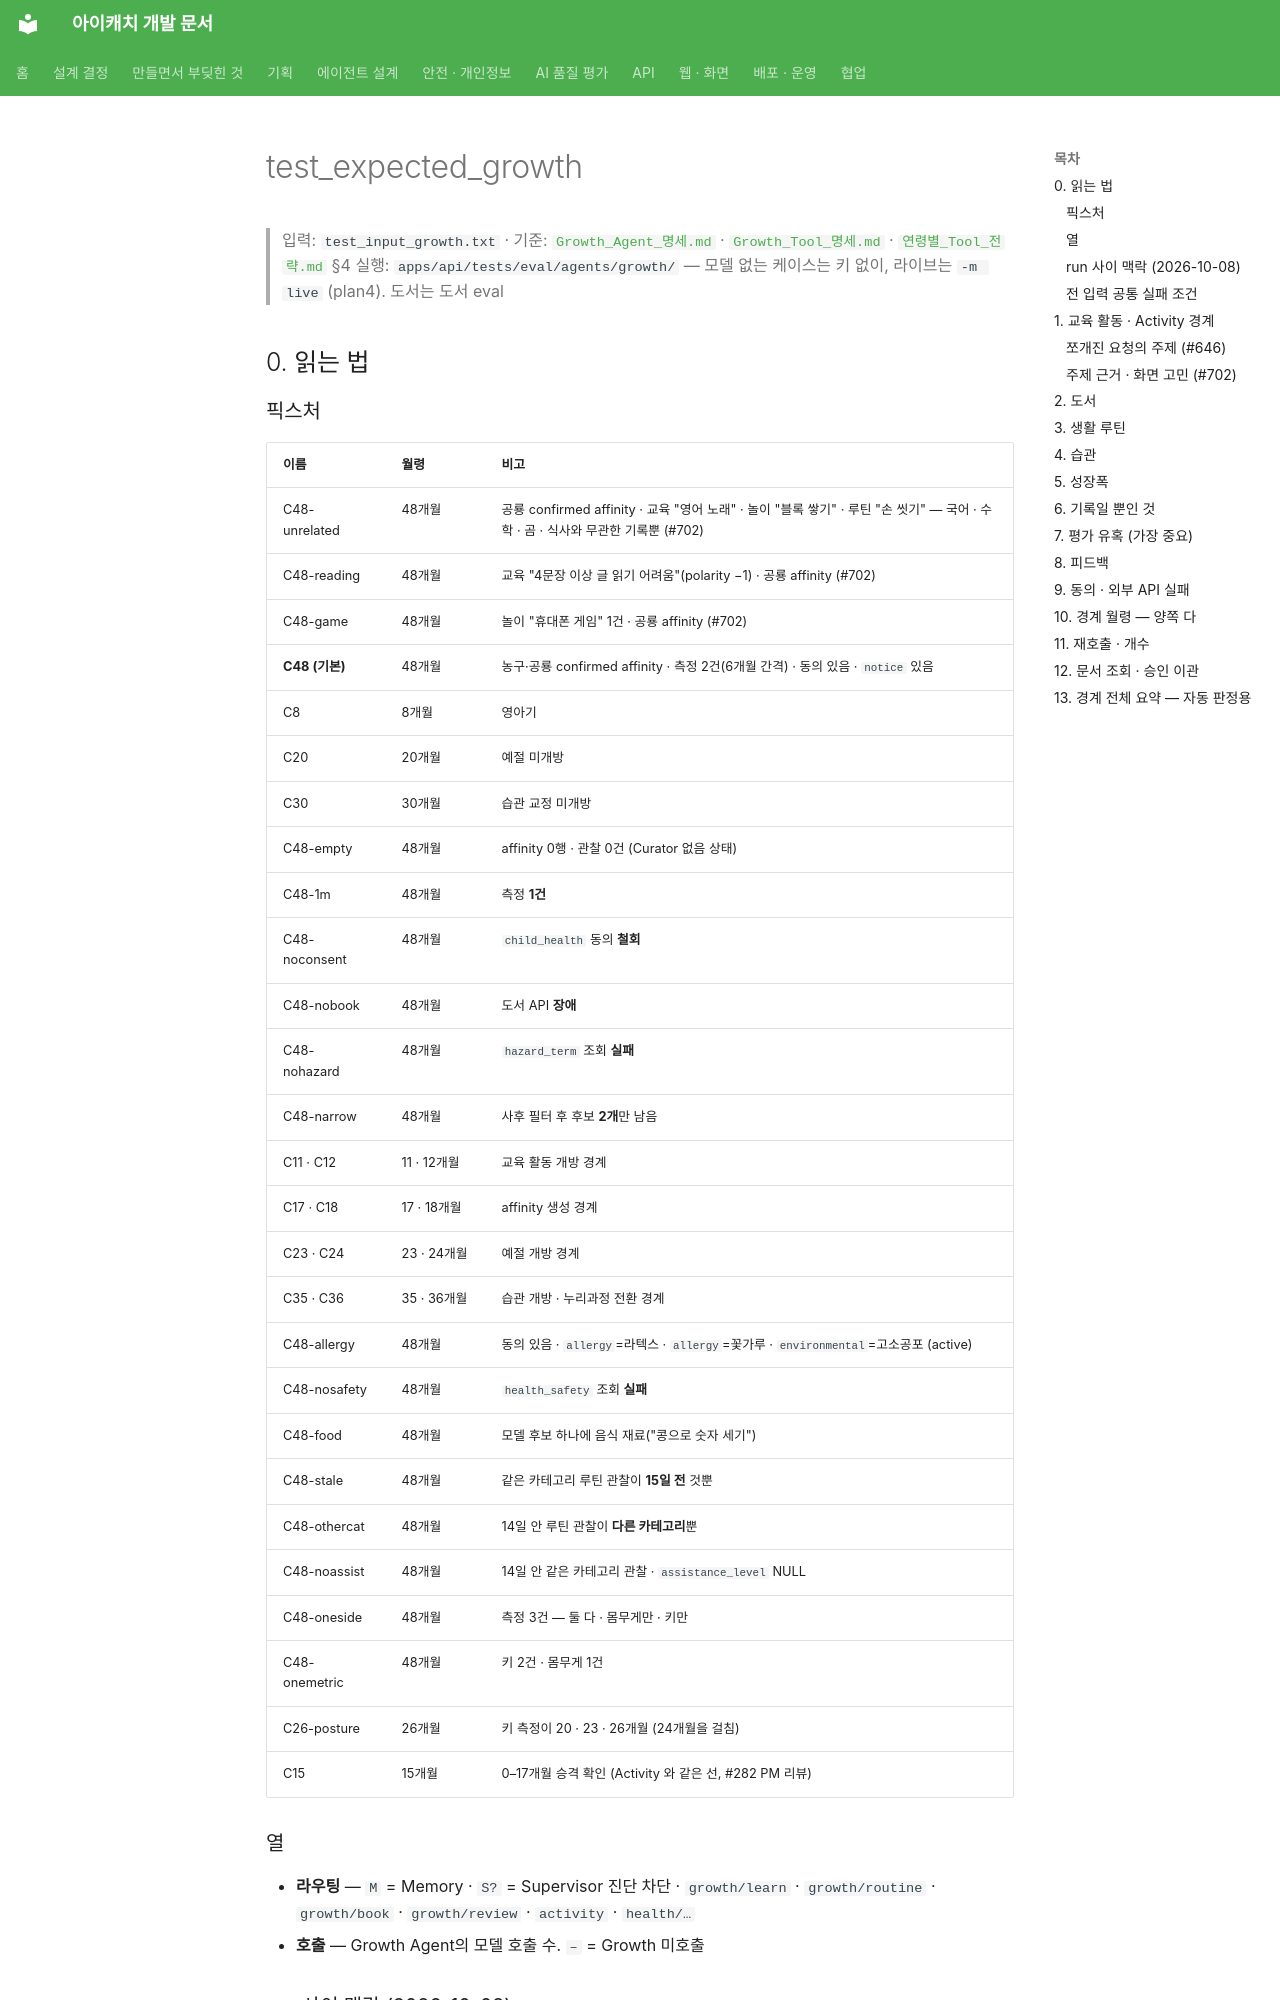

repository: kakaotechcampus-4/ktc4-pusan-3 · page: agents/growth/test_expected_growth/index.html · generator: mkdocs

# test_expected_growth

> 입력: `test_input_growth.txt` · 기준: [`Growth_Agent_명세.md`](Growth_Agent_명세.md) · [`Growth_Tool_명세.md`](Growth_Tool_명세.md) · [`연령별_Tool_전략.md`](../shared/연령별_Tool_전략.md) §4
> 실행: `apps/api/tests/eval/agents/growth/` — 모델 없는 케이스는 키 없이, 라이브는 `-m live` (plan4). 도서는 도서 eval

## 0. 읽는 법

### 픽스처

| 이름 | 월령 | 비고 |
| --- | --- | --- |
| C48-unrelated | 48개월 | 공룡 confirmed affinity · 교육 "영어 노래" · 놀이 "블록 쌓기" · 루틴 "손 씻기" — 국어 · 수학 · 곰 · 식사와 무관한 기록뿐 (#702) |
| C48-reading | 48개월 | 교육 "4문장 이상 글 읽기 어려움"(polarity −1) · 공룡 affinity (#702) |
| C48-game | 48개월 | 놀이 "휴대폰 게임" 1건 · 공룡 affinity (#702) |
| **C48 (기본)** | 48개월 | 농구·공룡 confirmed affinity · 측정 2건(6개월 간격) · 동의 있음 · `notice` 있음 |
| C8 | 8개월 | 영아기 |
| C20 | 20개월 | 예절 미개방 |
| C30 | 30개월 | 습관 교정 미개방 |
| C48-empty | 48개월 | affinity 0행 · 관찰 0건 (Curator 없음 상태) |
| C48-1m | 48개월 | 측정 **1건** |
| C48-noconsent | 48개월 | `child_health` 동의 **철회** |
| C48-nobook | 48개월 | 도서 API **장애** |
| C48-nohazard | 48개월 | `hazard_term` 조회 **실패** |
| C48-narrow | 48개월 | 사후 필터 후 후보 **2개**만 남음 |
| C11 · C12 | 11 · 12개월 | 교육 활동 개방 경계 |
| C17 · C18 | 17 · 18개월 | affinity 생성 경계 |
| C23 · C24 | 23 · 24개월 | 예절 개방 경계 |
| C35 · C36 | 35 · 36개월 | 습관 개방 · 누리과정 전환 경계 |
| C48-allergy | 48개월 | 동의 있음 · `allergy`=라텍스 · `allergy`=꽃가루 · `environmental`=고소공포 (active) |
| C48-nosafety | 48개월 | `health_safety` 조회 **실패** |
| C48-food | 48개월 | 모델 후보 하나에 음식 재료("콩으로 숫자 세기") |
| C48-stale | 48개월 | 같은 카테고리 루틴 관찰이 **15일 전** 것뿐 |
| C48-othercat | 48개월 | 14일 안 루틴 관찰이 **다른 카테고리**뿐 |
| C48-noassist | 48개월 | 14일 안 같은 카테고리 관찰 · `assistance_level` NULL |
| C48-oneside | 48개월 | 측정 3건 — 둘 다 · 몸무게만 · 키만 |
| C48-onemetric | 48개월 | 키 2건 · 몸무게 1건 |
| C26-posture | 26개월 | 키 측정이 20 · 23 · 26개월 (24개월을 걸침) |
| C15 | 15개월 | 0–17개월 승격 확인 (Activity 와 같은 선, #282 PM 리뷰) |

### 열

- **라우팅** — `M` = Memory · `S?` = Supervisor 진단 차단 · `growth/learn` · `growth/routine` · `growth/book` · `growth/review` · `activity` · `health/…`
- **호출** — Growth Agent의 모델 호출 수. `–` = Growth 미호출
